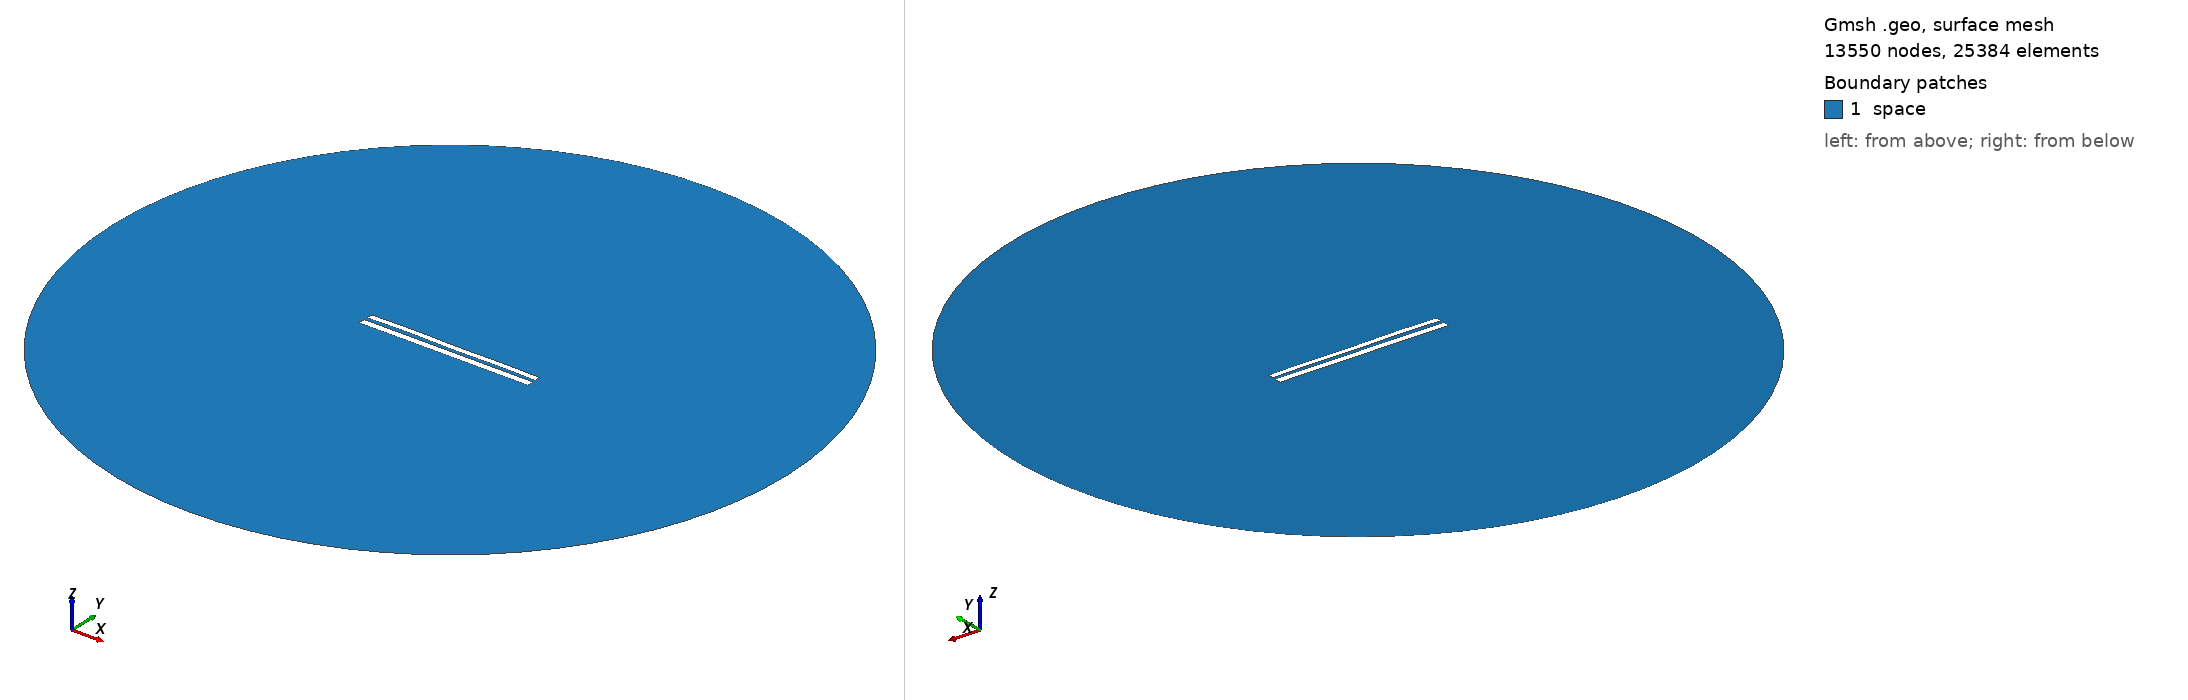

Gmsh geometry script, surface-meshed: 13550 nodes, 25384 surface elements. Boundary patches (legend numbers): 1 space. Left view from above one corner, right view from below the opposite corner. Legend entries are the model's physical surfaces. The drawing asked Gmsh for element sizes between 1% and 20% of the model's largest extent; the script's own settings can give other sizes.

=== 7720.geo (drawn) ===
//---------------------------------------
// Geometry kernel
//---------------------------------------

SetFactory("OpenCASCADE");



//---------------------------------------
// Parameters of the geometry
//---------------------------------------

// Overetch of the upper plate
overetch = 0.25;

// Distance between the plates
distance = 2.0;

// Discretization over the x axis (for the deformation)
nx = 50; 

// Length of the plate
L = 100 - overetch; 

// Number of modes
n = 4; 

// 1st mode coefficient
coeff(1) = -0.075;
beta(1) = 0.596864 * 3.1415926535 / L;

// 2nd mode coefficient
coeff(2) = 0.07499999999999998;
beta(2) = 1.49418 * 3.1415926535 / L;

// 3rd mode coefficient
coeff(3) = 0.07499999999999998;
beta(3) = 2.50025 * 3.1415926535 / L;

// 4th mode coefficient
coeff(4) = 0.15;
beta(4) = 3.49999 * 3.1415926535 / L;



//---------------------------------------
// Upper plate (deformed rectangle)
//---------------------------------------

// Coordiantes of the upper plate
xmin = -50;
xmax = 50 - overetch;

// Height of the upper plate
yheight = 4 - 2 * overetch;

// Indexes of the points
UpperID[] = {};
LowerID[] = {};
LeftID[] = {};
RightID[] = {};

// Point index
p = 1;

// Horizontal edges
For i In {1:nx}
    x = xmin + (i-1)*(xmax - xmin)/(nx-1);

    y_bottom = distance / 2 + overetch;
    For j In {1:n}
        C = (Cosh(beta(j)*L) + Cos(beta(j)*L)) / (Sinh(beta(j)*L) + Sin(beta(j)*L));
        y_bottom  = y_bottom + coeff(j) * (Cosh(beta(j)*(x+50)) - Cos(beta(j)*(x+50)) - C * (Sinh(beta(j)*(x+50)) - Sin(beta(j)*(x+50))));
    EndFor

    y_top = y_bottom + yheight;

    Point(p) = {x, y_top, 0, 1.0};
    UpperID[i] = p;
    p = p + 1;

    Point(p) = {x, y_bottom, 0, 1.0};
    LowerID[i] = p;
    p = p + 1;
EndFor

// Create point lists
UpperPts[] = {}; LowerPts[] = {};
For i In {1:nx}
  UpperPts[] += {UpperID[i]};
  LowerPts[] += {LowerID[i]};
EndFor

// Build splines
Spline(1) = {UpperPts[]};
Spline(2) = {LowerPts[]};
Line(3) = {LowerPts[nx-1], UpperPts[nx-1]};
Line(4) = {LowerPts[0], UpperPts[0]};

// Build the plane surface
Curve Loop(1) = {2, 3, -1, -4};
Plane Surface(1) = {1};



//---------------------------------------
// Lower plate (rectangle)
//---------------------------------------

// Vertices
Point(1001) = {-50, -1, 0, 1.0};
Point(1002) = { 50, -1, 0, 1.0};
Point(1003) = { 50,  -5, 0, 1.0};
Point(1004) = {-50,  -5, 0, 1.0};

// Edges
Line(5) = {1001, 1002};
Line(6) = {1002, 1003};
Line(7) = {1003, 1004};
Line(8) = {1004, 1001};

// Plane surface
Line Loop(2) = {5, 6, 7, 8};
Plane Surface(2) = {2}; 



//---------------------------------------
// Outer (fictious) boundary
//---------------------------------------

// Points
Point(1005) = {0, 0, 0};       // Center
Point(1006) = {200, 0, 0};     // Start point
Point(1007) = {0, 200, 0};     // 90 degrees
Point(1008) = {-200, 0, 0};    // 180 degrees
Point(1009) = {0, -200, 0};    // 270 degrees

// Circle arcs (each needs start, center, end)
Circle(9) = {1006, 1005, 1007};
Circle(10) = {1007, 1005, 1008};
Circle(11) = {1008, 1005, 1009};
Circle(12) = {1009, 1005, 1006};

// Plane surface for the entire domain
Curve Loop(3) = {9, 10, 11, 12};
Surface(3) = {3};

// Subtract the plates from the whole domain to obtain the actual domain where we want to solve the equations
BooleanDifference{ Surface{3}; Delete; }{ Surface{1}; Surface{2}; Delete; }




//---------------------------------------
// Transfinite Lines/Curves
//---------------------------------------

// Set the number of points on the boundaries
r = 7;

// Plates
Transfinite Curve {1, 2} = 50*r Using Progression 1;
Transfinite Curve {3, 4} = 2*r Using Progression 1;
Transfinite Line {5, 7} = 50*r Using Progression 1;
Transfinite Line {6, 8} = 2*r Using Progression 1;

// Outer boundary
Transfinite Line {9, 10, 11, 12} = 20 Using Progression 1;



//---------------------------------------
// Physical groups
//---------------------------------------                

// Physical curves (boundaries)
Physical Line("force_segment", 10) = {2};
Physical Line("upper_plate", 11) = {1, 3, 4};
Physical Line("lower_plate", 12) = {5, 6, 7, 8};
Physical Line("boundary", 20) = {9, 10, 11, 12};

// Physical Surfaces
Physical Surface("space", 30) = {3};



//---------------------------------------
// 6. Generate the Mesh
//---------------------------------------

// 2D mesh generation
Mesh 2;
